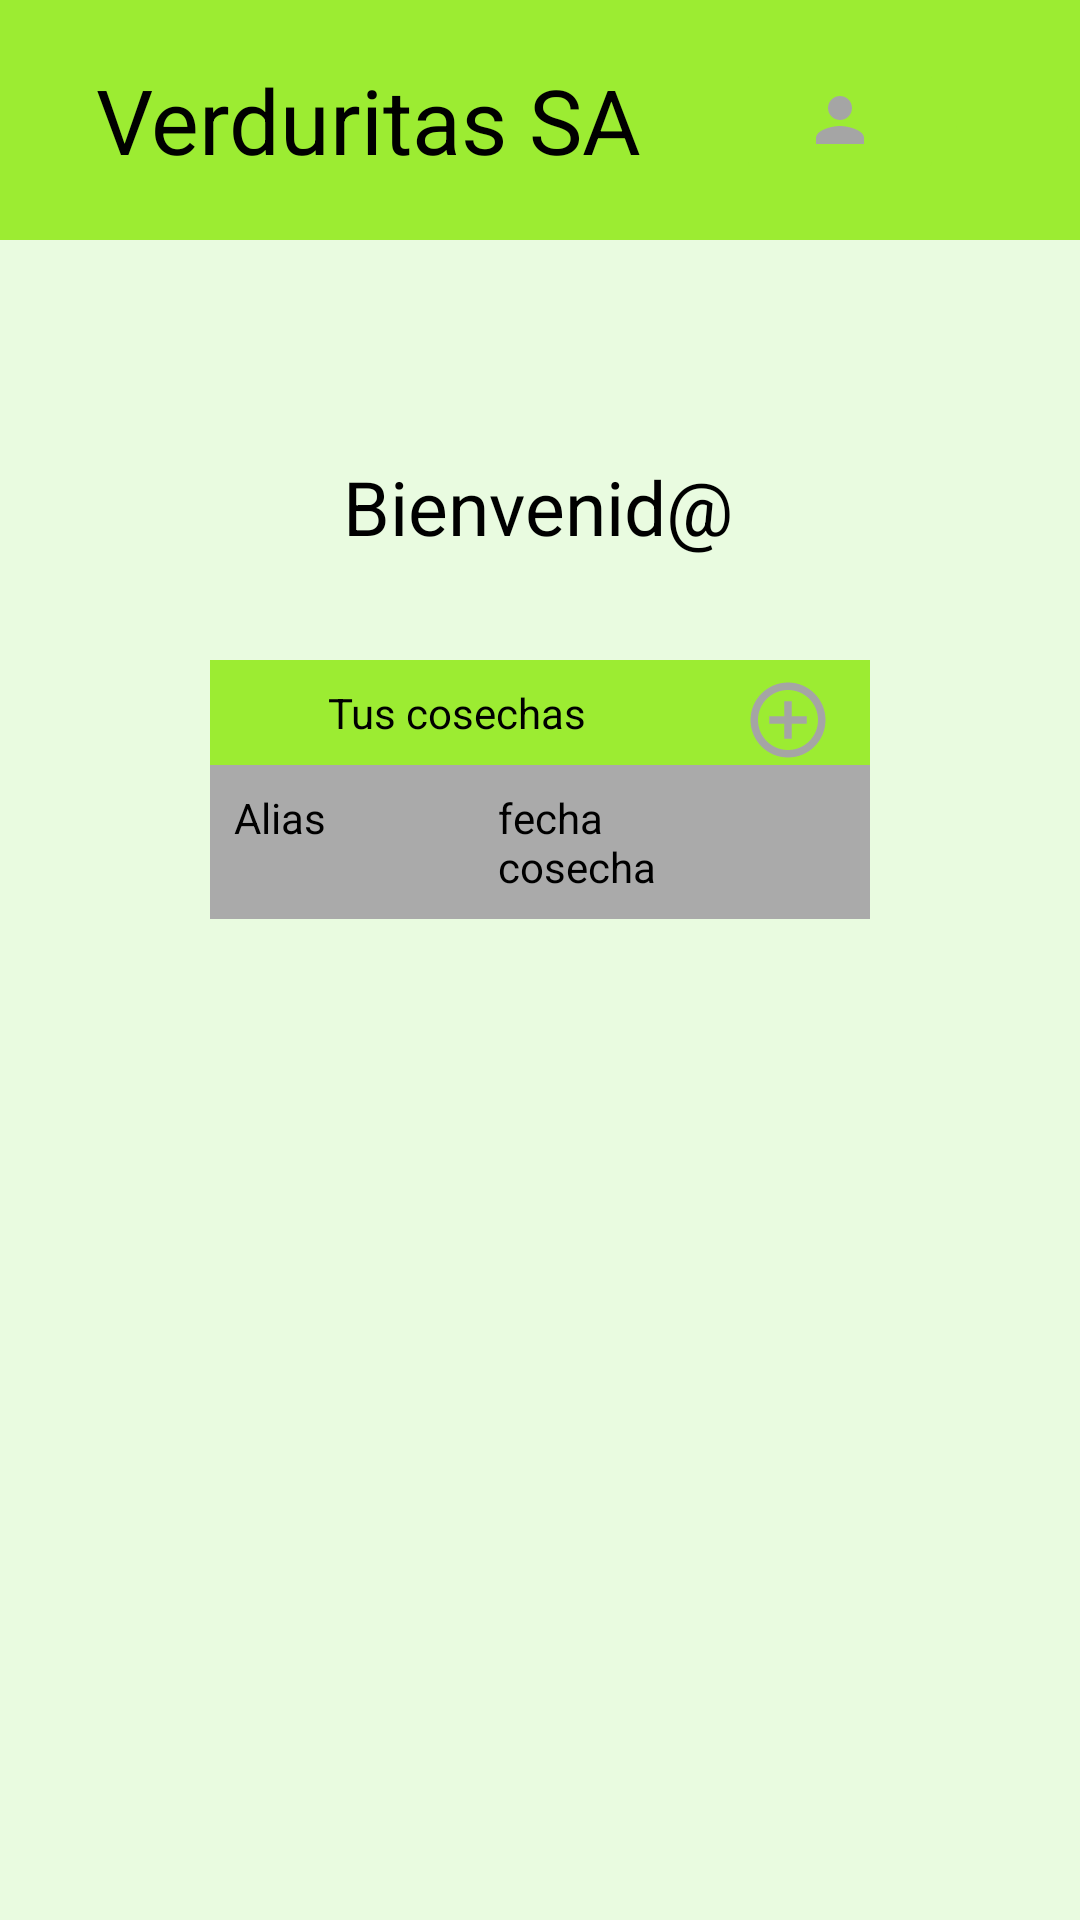

Produce the Android XML layout that renders to this screen, including the resource entries it uses.
<!-- AndroidManifest.xml: application theme Theme.VerduritasSAJaimeBustos -->
<!-- res/layout/post_login.xml -->
<?xml version="1.0" encoding="utf-8"?>
<androidx.constraintlayout.widget.ConstraintLayout xmlns:android="http://schemas.android.com/apk/res/android"
    xmlns:app="http://schemas.android.com/apk/res-auto"
    xmlns:tools="http://schemas.android.com/tools"
    android:id="@+id/main"
    android:layout_width="match_parent"
    android:layout_height="match_parent"
    android:background="@color/verde_tenue"
    android:textColor="@color/black"
    tools:context=".Post_login">

    <LinearLayout
        android:id="@+id/linearLayout2"
        android:layout_width="match_parent"
        android:layout_height="80dp"
        android:background="@color/green_menus"
        android:gravity="center_vertical"
        android:orientation="horizontal"
        app:layout_constraintTop_toTopOf="parent">

        <TextView
            android:id="@+id/verduritas"
            android:layout_width="wrap_content"
            android:layout_height="match_parent"
            android:layout_weight="3"
            android:gravity="center"
            android:text="Verduritas SA"
            android:textColor="@color/black"
            android:textSize="30sp" />

        <ImageButton
            android:id="@+id/perfil"
            android:layout_width="wrap_content"
            android:layout_height="wrap_content"
            android:layout_weight="1"
            android:backgroundTint="@color/green_menus"
            app:srcCompat="@drawable/baseline_person_24" />

        <ImageButton
            android:id="@+id/desconectar"
            android:layout_width="wrap_content"
            android:layout_height="wrap_content"
            android:backgroundTint="@color/green_menus"
            android:layout_weight="1"
            app:srcCompat="@drawable/baseline_logout_24" />

    </LinearLayout>


    <TextView
        android:id="@+id/Bienvenida"
        android:layout_width="wrap_content"
        android:layout_height="wrap_content"
        android:layout_marginTop="72dp"
        android:text="Bienvenid@"
        android:textSize="25sp"
        android:textColor="@color/black"
        app:layout_constraintEnd_toEndOf="parent"
        app:layout_constraintHorizontal_bias="0.497"
        app:layout_constraintStart_toStartOf="parent"
        app:layout_constraintTop_toBottomOf="@id/linearLayout2" />

    <ScrollView
        android:id="@+id/scrollView2"
        android:layout_width="match_parent"
        android:layout_height="match_parent"
        android:layout_marginStart="70dp"
        android:layout_marginTop="220dp"
        android:layout_marginEnd="70dp"
        app:layout_constraintBottom_toBottomOf="parent"
        app:layout_constraintEnd_toEndOf="parent"
        app:layout_constraintHorizontal_bias="0.0"
        app:layout_constraintStart_toStartOf="parent"
        app:layout_constraintTop_toTopOf="parent"
        app:layout_constraintVertical_bias="1.0">

        <LinearLayout
            android:layout_width="match_parent"
            android:layout_height="wrap_content"
            android:orientation="vertical"
            tools:ignore="MissingConstraints">

            <LinearLayout
                android:layout_width="match_parent"
                android:layout_height="35dp"
                android:background="@color/green_menus"
                android:orientation="horizontal">

                <TextView
                    android:id="@+id/textView5"
                    android:layout_width="0dp"
                    android:layout_height="wrap_content"
                    android:layout_gravity="center"
                    android:layout_weight="3"
                    android:text="Tus cosechas"
                    android:textColor="@color/black"
                    android:textAlignment="center" />

                <ImageButton
                    android:id="@+id/add"
                    android:layout_width="0dp"
                    android:layout_height="match_parent"
                    android:layout_weight="1"
                    android:background="@color/green_menus"
                    android:paddingTop="5dp"
                    app:srcCompat="@drawable/baseline_add_circle_outline_24" />

            </LinearLayout>


            <TableLayout
                android:id="@+id/tabla"
                android:layout_width="match_parent"
                android:layout_height="wrap_content"
                android:stretchColumns="1"
                tools:ignore="MissingConstraints">

                <TableRow
                    android:layout_height="wrap_content"
                    android:background="@android:color/darker_gray">

                    <TextView
                        android:layout_width="0dp"
                        android:layout_height="wrap_content"
                        android:layout_weight="2"
                        android:padding="8dp"
                        android:text="Alias"
                        android:textColor="@android:color/black" />

                    <TextView
                        android:layout_width="0dp"
                        android:layout_height="wrap_content"
                        android:layout_weight="2"
                        android:padding="8dp"
                        android:text="fecha cosecha"
                        android:textColor="@android:color/black" />

                    <TextView
                        android:layout_width="0dp"
                        android:layout_height="match_parent"
                        android:layout_weight="1"
                        android:padding="8dp"
                        android:textColor="@android:color/black" />
                </TableRow>

            </TableLayout>
        </LinearLayout>
    </ScrollView>


</androidx.constraintlayout.widget.ConstraintLayout>
<!-- resources referenced by this layout -->
<resources>
  <color name="black">#FF000000</color>
  <color name="green_menus">#9CEC32</color>
  <color name="verde_tenue">#E9FBE0</color>
  <!-- drawable baseline_add_circle_outline_24 (drawable) -->
  <vector xmlns:android="http://schemas.android.com/apk/res/android" android:height="30dp" android:tint="#A5A5A5" android:viewportHeight="24" android:viewportWidth="24" android:width="30dp">
        
      <path android:fillColor="@android:color/white" android:pathData="M13,7h-2v4L7,11v2h4v4h2v-4h4v-2h-4L13,7zM12,2C6.48,2 2,6.48 2,12s4.48,10 10,10 10,-4.48 10,-10S17.52,2 12,2zM12,20c-4.41,0 -8,-3.59 -8,-8s3.59,-8 8,-8 8,3.59 8,8 -3.59,8 -8,8z"/>
      
  </vector>
  <!-- drawable baseline_person_24 (drawable) -->
  <vector xmlns:android="http://schemas.android.com/apk/res/android" android:height="24dp" android:tint="#A5A5A5" android:viewportHeight="24" android:viewportWidth="24" android:width="24dp">
        
      <path android:fillColor="@android:color/white" android:pathData="M12,12c2.21,0 4,-1.79 4,-4s-1.79,-4 -4,-4 -4,1.79 -4,4 1.79,4 4,4zM12,14c-2.67,0 -8,1.34 -8,4v2h16v-2c0,-2.66 -5.33,-4 -8,-4z"/>
      
  </vector>
  <style name="Theme.VerduritasSAJaimeBustos" parent="Base.Theme.VerduritasSAJaimeBustos" />
  <style name="Base.Theme.VerduritasSAJaimeBustos" parent="Theme.Material3.DayNight.NoActionBar">
          
          
      </style>
</resources>
